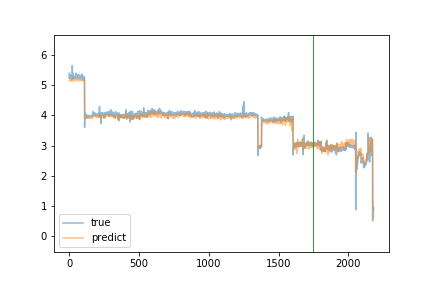

Source data for this figure (header and first rows):
true, predict
5.41, 5.157
5.24, 5.183
5.29, 5.191
5.24, 5.191
5.25, 5.175
5.26, 5.168
5.24, 5.16
5.25, 5.153
5.24, 5.155
5.24, 5.155
5.27, 5.16
5.3, 5.167
5.36, 5.179
5.27, 5.203
5.25, 5.194
5.26, 5.177
5.24, 5.156
5.25, 5.153
5.22, 5.15
5.2, 5.15
5.27, 5.139
5.25, 5.153
5.66, 5.146
5.45, 5.24
5.33, 5.279
5.27, 5.245
5.41, 5.214
5.28, 5.252
5.27, 5.233
5.3, 5.227
5.29, 5.218
5.28, 5.219
5.29, 5.214
5.24, 5.198
5.23, 5.179
5.22, 5.167
5.24, 5.154
5.25, 5.161
5.26, 5.159
5.27, 5.165
5.27, 5.16
5.28, 5.161
5.3, 5.175
5.29, 5.183
5.33, 5.186
5.32, 5.193
5.31, 5.253
5.27, 5.23
5.41, 5.211
5.25, 5.23
5.33, 5.2
5.35, 5.209
5.25, 5.208
5.3, 5.186
5.29, 5.201
5.27, 5.201
5.28, 5.18
5.32, 5.192
5.28, 5.202
5.27, 5.199
... 2,122 more rows
